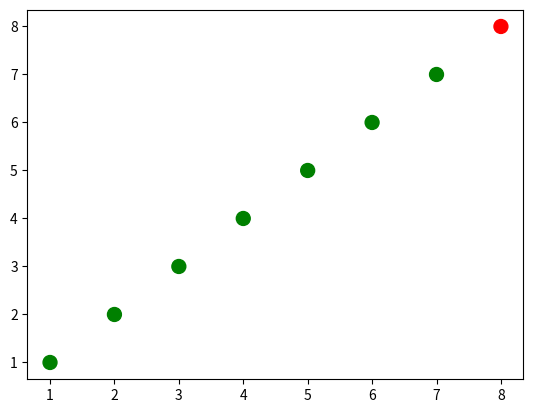

The matplotlib source for this figure:
import matplotlib as mpl
import matplotlib.pyplot as plt
import numpy as np

x = np.array([1, 2, 3, 4, 5, 6, 7, 8])
y = x
colors = ['green'] * (len(x)-1)
colors.append('red')

plt.figure()
plt.scatter(x, y, s=100, c=colors)
plt.show()
